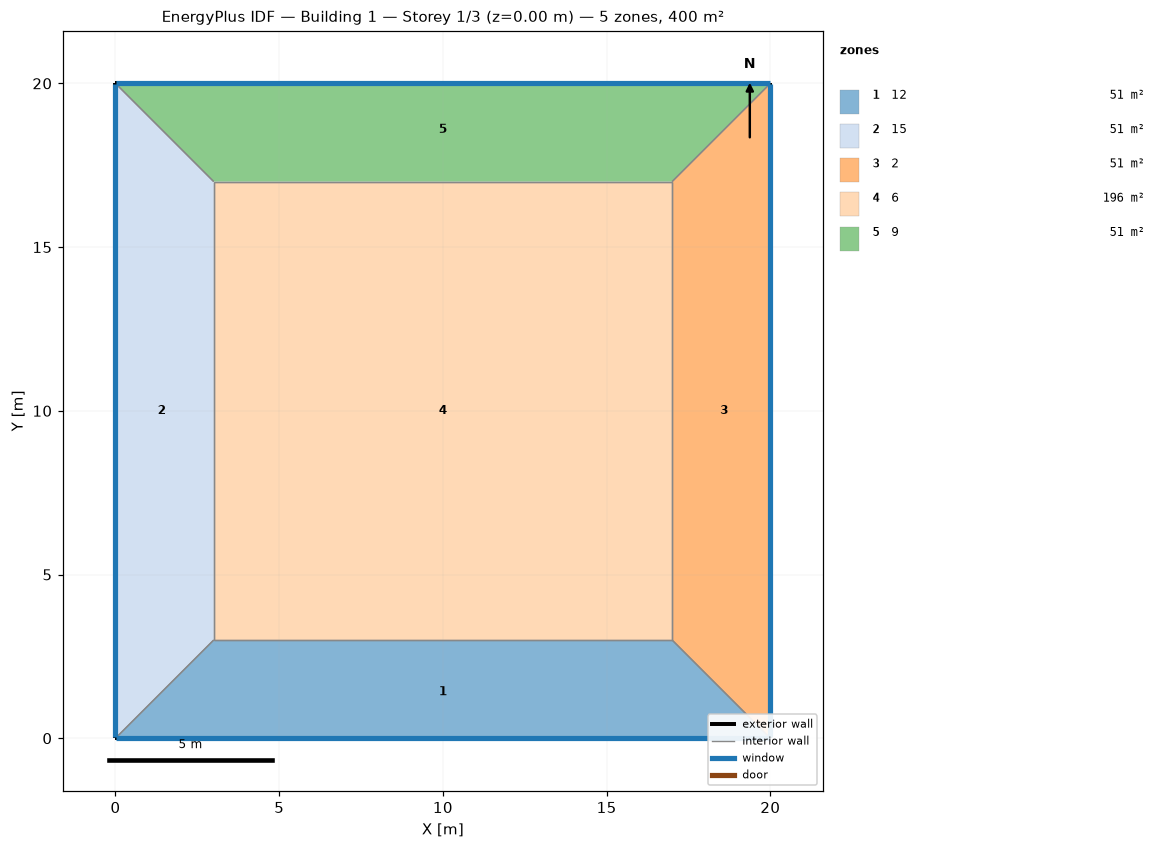
=== STOREY PLAN SPEC (per zone: floor XY polygon, exterior-wall plan segments, windows/doors) ===
zone 1: 12  (51.0 m²)
  floor: (20.00, 0.00) (0.00, 0.00) (3.00, 3.00) (17.00, 3.00)
  exterior wall: (0.00, 0.00) – (20.00, 0.00)  [20.0 m]
    window: (0.03, 0.00) – (19.97, 0.00)  [24.0 m²]
  interior walls: 3
zone 2: 15  (51.0 m²)
  floor: (0.00, 0.00) (0.00, 20.00) (3.00, 17.00) (3.00, 3.00)
  exterior wall: (0.00, 20.00) – (0.00, 0.00)  [20.0 m]
    window: (0.00, 19.97) – (0.00, 0.03)  [24.0 m²]
  interior walls: 3
zone 3: 2  (51.0 m²)
  floor: (20.00, 20.00) (20.00, 0.00) (17.00, 3.00) (17.00, 17.00)
  exterior wall: (20.00, 0.00) – (20.00, 20.00)  [20.0 m]
    window: (20.00, 0.03) – (20.00, 19.97)  [24.0 m²]
  interior walls: 3
zone 4: 6  (196.0 m²)
  floor: (3.00, 3.00) (3.00, 17.00) (17.00, 17.00) (17.00, 3.00)
  interior walls: 4
zone 5: 9  (51.0 m²)
  floor: (0.00, 20.00) (20.00, 20.00) (17.00, 17.00) (3.00, 17.00)
  exterior wall: (20.00, 20.00) – (0.00, 20.00)  [20.0 m]
    window: (19.97, 20.00) – (0.03, 20.00)  [24.0 m²]
  interior walls: 3

=== DERIVED (storey summary) ===
Building: Building 1
Storey: 1 of 3  (floor level z = 0.00 m)
Storey gross floor area: 400.0 m²
Zones on this storey: 5
  - 12: floor 51.0 m²; exterior wall 20.0 m (60.0 m²); 1 window(s) 24.0 m²; WWR 40.0%
  - 15: floor 51.0 m²; exterior wall 20.0 m (60.0 m²); 1 window(s) 24.0 m²; WWR 40.0%
  - 2: floor 51.0 m²; exterior wall 20.0 m (60.0 m²); 1 window(s) 24.0 m²; WWR 40.0%
  - 6: floor 196.0 m²
  - 9: floor 51.0 m²; exterior wall 20.0 m (60.0 m²); 1 window(s) 24.0 m²; WWR 40.0%
Zone adjacency (shared interzone walls):
  - 12 ↔ 15
  - 12 ↔ 2
  - 12 ↔ 6
  - 15 ↔ 6
  - 15 ↔ 9
  - 2 ↔ 6
  - 2 ↔ 9
  - 6 ↔ 9